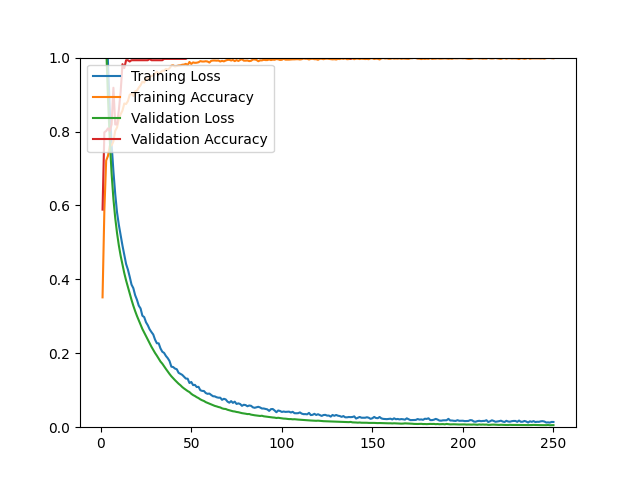

The file beside this chart, header and first rows:
epoch, loss, acc, val_loss, val_acc
1, 1.472, 0.3513, 1.352, 0.5887
2, 1.29, 0.5861, 1.194, 0.7979
3, 1.139, 0.7215, 1.034, 0.8014
4, 0.9853, 0.7341, 0.8906, 0.8085
5, 0.8613, 0.7613, 0.7771, 0.8014
6, 0.7658, 0.7625, 0.6862, 0.8191
7, 0.6926, 0.7735, 0.6176, 0.9184
8, 0.6311, 0.8019, 0.5661, 0.8191
9, 0.5811, 0.8109, 0.5253, 0.8191
10, 0.5474, 0.8342, 0.4917, 0.8582
11, 0.5189, 0.8468, 0.4636, 0.9078
12, 0.4914, 0.8566, 0.4400, 0.9823
13, 0.4672, 0.8759, 0.4169, 0.9716
14, 0.4416, 0.8744, 0.3971, 0.9929
15, 0.4265, 0.8822, 0.3792, 0.9929
16, 0.4070, 0.8996, 0.3612, 0.9894
17, 0.3858, 0.9023, 0.3445, 0.9929
18, 0.3762, 0.8960, 0.3286, 0.9929
19, 0.3572, 0.9090, 0.3142, 0.9929
20, 0.3448, 0.9106, 0.3010, 0.9929
21, 0.3289, 0.9189, 0.2891, 0.9929
22, 0.3213, 0.9252, 0.2773, 0.9929
23, 0.3016, 0.9350, 0.2657, 0.9929
24, 0.2979, 0.9323, 0.2560, 0.9929
25, 0.2839, 0.9433, 0.2462, 0.9929
26, 0.2757, 0.9417, 0.2363, 0.9929
27, 0.2649, 0.9472, 0.2265, 0.9965
28, 0.2574, 0.9504, 0.2177, 0.9929
29, 0.2508, 0.9516, 0.2092, 0.9929
30, 0.2368, 0.9567, 0.2008, 0.9929
31, 0.2271, 0.9622, 0.1935, 0.9929
32, 0.2269, 0.9555, 0.1855, 0.9929
33, 0.2131, 0.9598, 0.1776, 0.9929
34, 0.2042, 0.9646, 0.1719, 0.9929
35, 0.2009, 0.9646, 0.1650, 0.9965
36, 0.1927, 0.9693, 0.1576, 0.9965
37, 0.1868, 0.9677, 0.1506, 0.9965
38, 0.1789, 0.9712, 0.1440, 0.9965
39, 0.1638, 0.9783, 0.1378, 0.9965
40, 0.1627, 0.9791, 0.1324, 0.9965
41, 0.1586, 0.9760, 0.1273, 0.9965
42, 0.1568, 0.9772, 0.1225, 0.9965
43, 0.1471, 0.9787, 0.1176, 0.9965
44, 0.1442, 0.9791, 0.1136, 0.9965
45, 0.1416, 0.9807, 0.1087, 0.9965
46, 0.1368, 0.9811, 0.1048, 0.9965
47, 0.1316, 0.9831, 0.1014, 0.9965
48, 0.1312, 0.9799, 0.0978, 1
49, 0.1195, 0.9882, 0.0950, 1
50, 0.1224, 0.9827, 0.0904, 1
51, 0.1139, 0.9870, 0.0869, 1
52, 0.1145, 0.9858, 0.0844, 1
53, 0.1087, 0.9862, 0.0812, 1
54, 0.1092, 0.9874, 0.0787, 1
55, 0.1001, 0.9905, 0.0753, 1
56, 0.0982, 0.9894, 0.0728, 1
57, 0.0979, 0.9894, 0.0709, 1
58, 0.0924, 0.9902, 0.0678, 1
59, 0.0903, 0.9894, 0.0657, 1
60, 0.0910, 0.9866, 0.0637, 1
... 190 more rows
